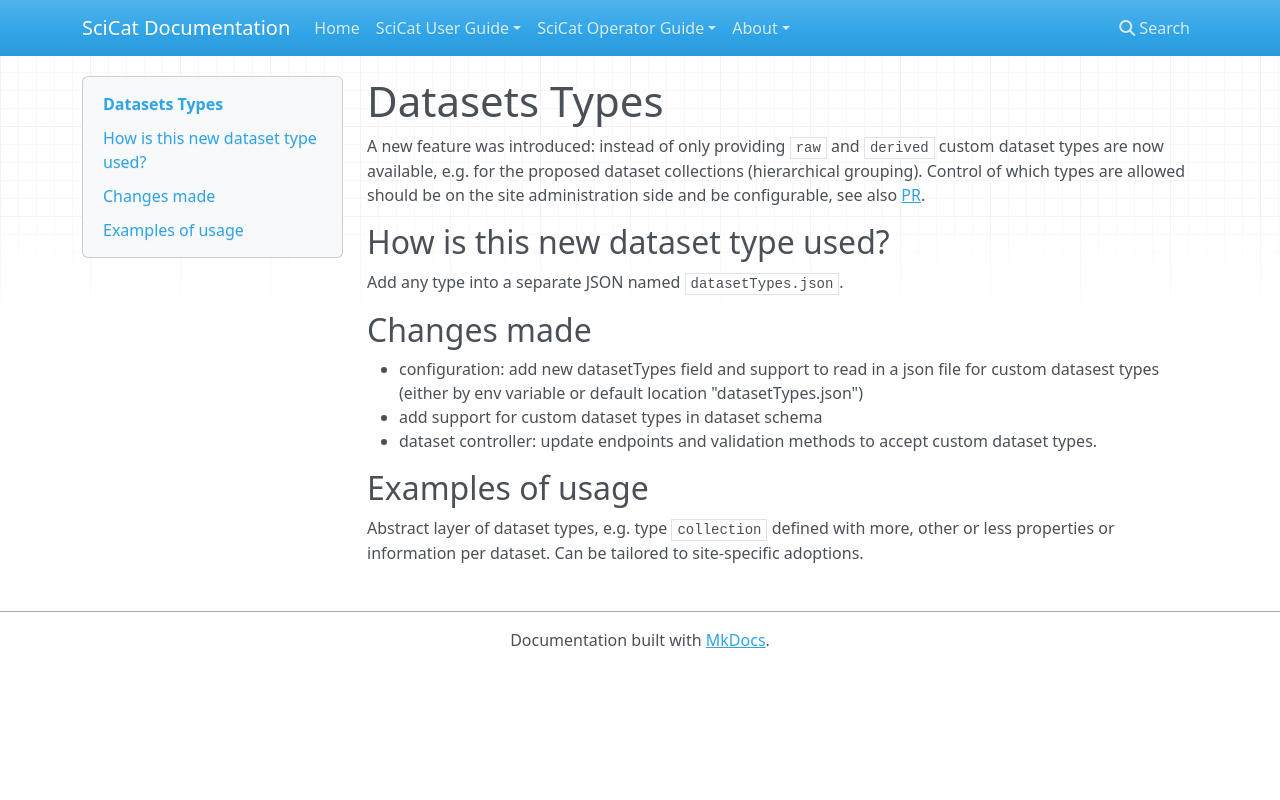

repository: rkweehinzmann/user-documentation · page: main/datasets/datasetTypes/index.html · generator: mkdocs

# Datasets Types

A new feature was introduced: instead of only providing ```raw``` and ```derived``` custom dataset types are now available, e.g. for the proposed dataset collections (hierarchical grouping). Control of which types are allowed should be on the site administration side and be configurable, see also [PR](https://github.com/SciCatProject/scicat-backend-next/pull/1532). 


## How is this new dataset type used?
Add any type into a separate JSON named ```datasetTypes.json```.

## Changes made

* configuration: add new datasetTypes field and support to read in a json file for custom datasest types (either by env variable or default location "datasetTypes.json")
* add support for custom dataset types in dataset schema
* dataset controller: update endpoints and validation methods to accept custom dataset types.

## Examples of usage

Abstract layer of dataset types, e.g. type ```collection``` defined with more, other or less properties or information per dataset. Can be tailored to site-specific adoptions.
